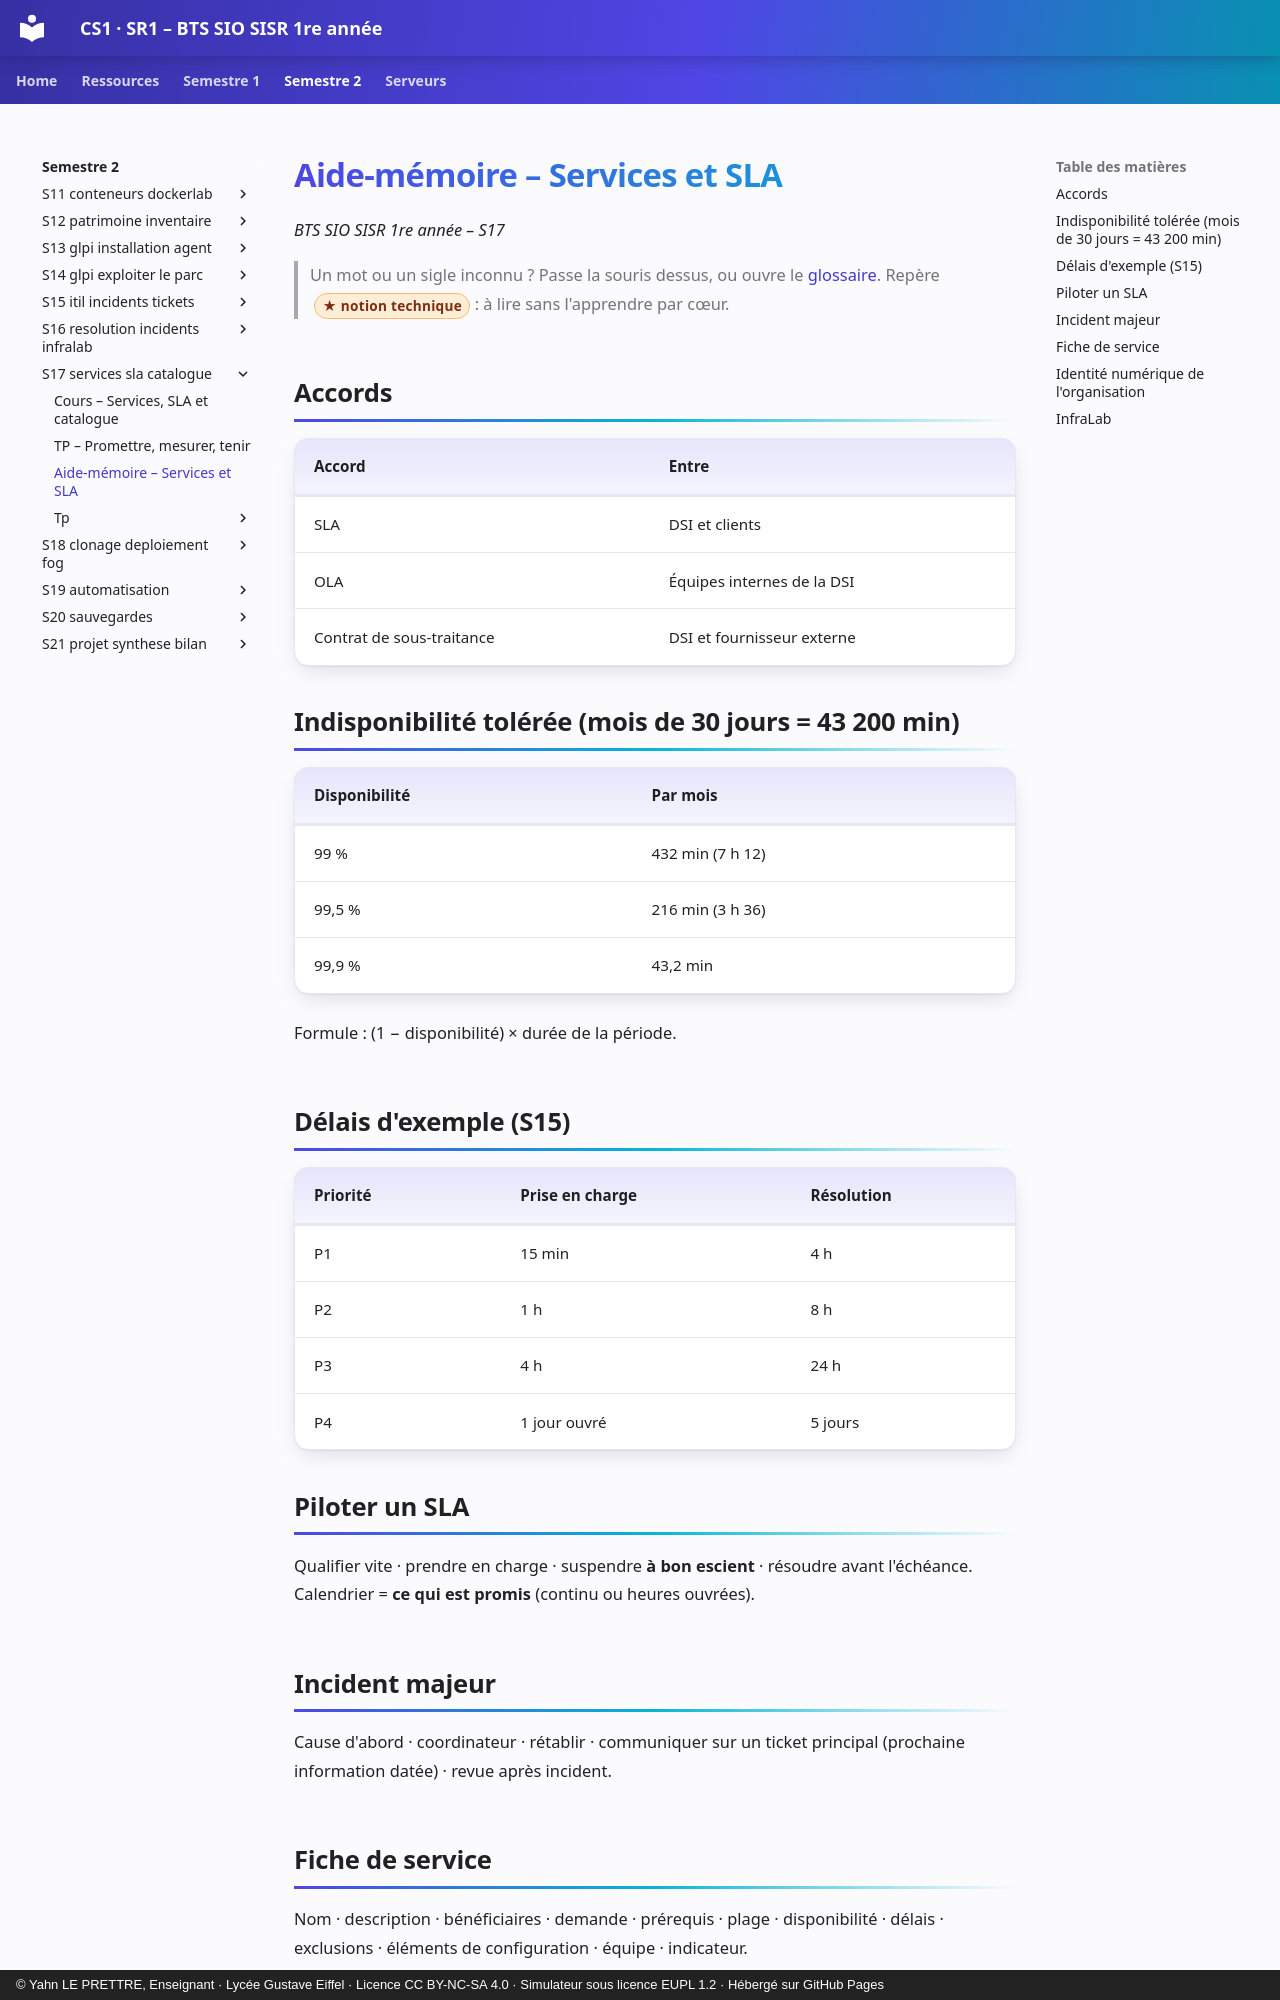

repository: YahnLP/BTS-SIO1-gustave-eiffel · page: semestre-2/S17-services-sla-catalogue/03-aide-memoire/index.html · generator: mkdocs · copyright: © Yahn LE PRETTRE, Enseignant · Lycée Gustave Eiffel · Licence CC BY-NC-SA 4.0 · Simulateur sous licence EUPL 1.2 · Hébergé sur GitHub Pages

# Aide-mémoire – Services et SLA

*BTS SIO SISR 1re année – S17*

> Un mot ou un sigle inconnu ? Passe la souris dessus, ou ouvre le [glossaire](../../ressources/glossaire.md). Repère <span class="technique">notion technique</span> : à lire sans l'apprendre par cœur.

## Accords

| Accord | Entre |
|---|---|
| SLA | DSI et clients |
| OLA | Équipes internes de la DSI |
| Contrat de sous-traitance | DSI et fournisseur externe |

## Indisponibilité tolérée (mois de 30 jours = 43 200 min)

| Disponibilité | Par mois |
|---|---|
| 99 % | 432 min (7 h 12) |
| 99,5 % | 216 min (3 h 36) |
| 99,9 % | 43,2 min |

Formule : (1 − disponibilité) × durée de la période.

## Délais d'exemple (S15)

| Priorité | Prise en charge | Résolution |
|---|---|---|
| P1 | 15 min | 4 h |
| P2 | 1 h | 8 h |
| P3 | 4 h | 24 h |
| P4 | 1 jour ouvré | 5 jours |

## Piloter un SLA

Qualifier vite · prendre en charge · suspendre **à bon escient** · résoudre avant l'échéance.
Calendrier = **ce qui est promis** (continu ou heures ouvrées).

## Incident majeur

Cause d'abord · coordinateur · rétablir · communiquer sur un ticket principal (prochaine information datée) · revue après incident.

## Fiche de service

Nom · description · bénéficiaires · demande · prérequis · plage · disponibilité · délais · exclusions · éléments de configuration · équipe · indicateur.
